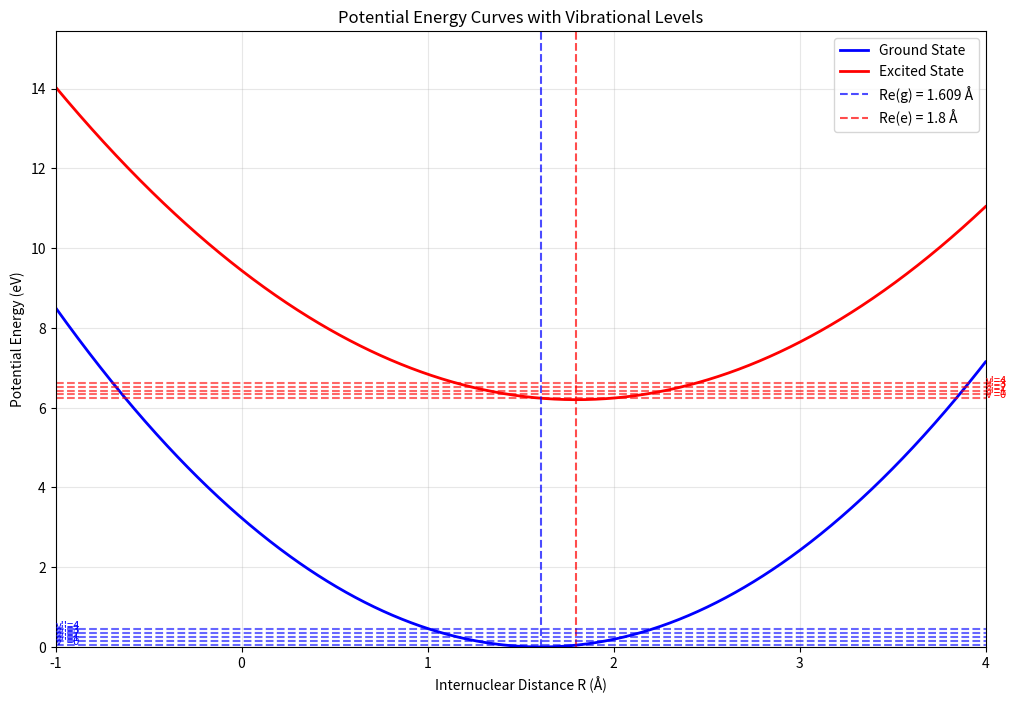
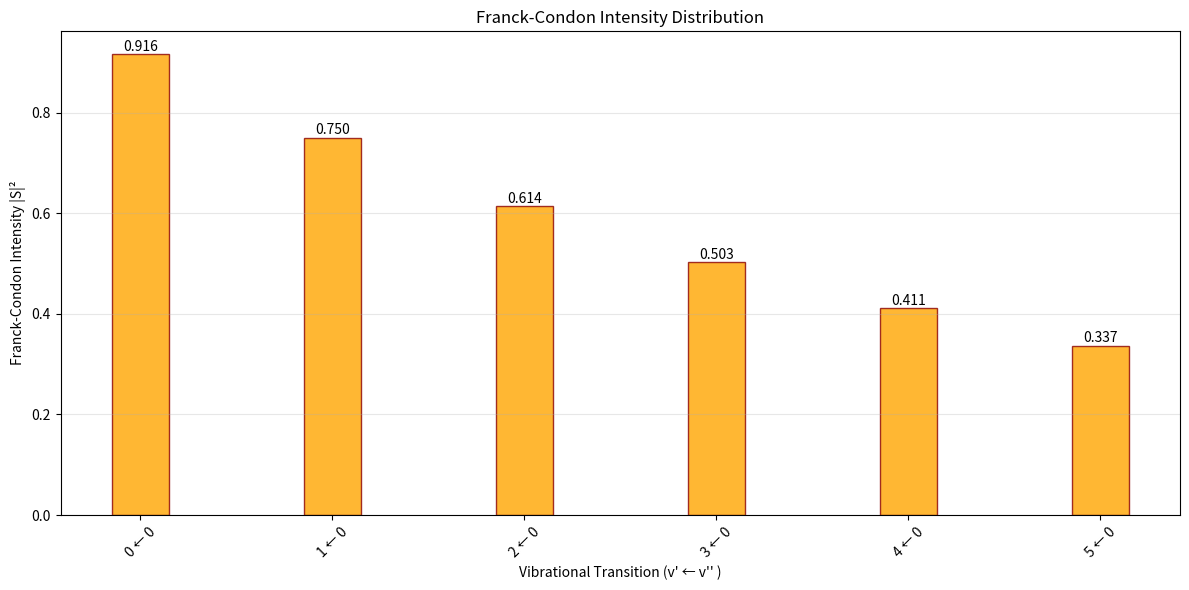

These charts were generated, in order, by the following Python code:
import numpy as np
import matplotlib.pyplot as plt
from scipy.special import factorial

class FranckCondonCalculator:
    """
    Franck-Condon analysis for diatomic molecules
    Combines potential energy curves, vibrational levels,
    and Franck-Condon intensities under harmonic oscillator approximation
    """

    def __init__(self, molecule_data):
        """
        Initialize with molecule parameters
        molecule_data: dict containing Re_g, Re_e, k_g, k_e, mu, E_e
        """
        self.Re_g = molecule_data['Re_g']  # Ground state equilibrium distance (Å)
        self.Re_e = molecule_data['Re_e']  # Excited state equilibrium distance (Å)
        self.k_g = molecule_data['k_g']    # Ground state force constant (eV/Å²)
        self.k_e = molecule_data['k_e']    # Excited state force constant (eV/Å²)
        self.mu = molecule_data['mu']      # Reduced mass (kg)
        self.E_e = molecule_data['E_e']    # Vertical energy shift (eV)

        # Convert units and calculate frequencies
        self._calculate_frequencies()
        self._calculate_alpha_parameters()

    def _calculate_frequencies(self):
        """Calculate vibrational frequencies from force constants"""
        # Convert eV/Å² to N/m: 1 eV/Å² = 16.02176634 N/m
        k_g_SI = self.k_g * 16.02176634
        k_e_SI = self.k_e * 16.02176634

        # Angular frequencies ω = √(k/μ)
        self.omega_g = np.sqrt(k_g_SI / self.mu)
        self.omega_e = np.sqrt(k_e_SI / self.mu)

        print(f"Ground state frequency: ωg = {self.omega_g:.2e} rad/s")
        print(f"Excited state frequency: ωe = {self.omega_e:.2e} rad/s")

    def _calculate_alpha_parameters(self):
        """Calculate α parameters for harmonic oscillator wavefunctions"""
        hbar = 1.054571817e-34  # J·s

        self.alpha_g = np.sqrt(self.mu * self.omega_g / hbar) * 1e-10  # Å⁻¹
        self.alpha_e = np.sqrt(self.mu * self.omega_e / hbar) * 1e-10  # Å⁻¹

        print(f"αg = {self.alpha_g:.2e} Å⁻¹")
        print(f"αe = {self.alpha_e:.2e} Å⁻¹")

    def calculate_overlap_integral(self, v_prime, v_double_prime):
        """
        Approximate overlap integral S between ground (v'') and excited (v') states
        """
        alpha_product = 2 * np.sqrt(self.alpha_g * self.alpha_e)
        alpha_sum = self.alpha_g + self.alpha_e
        delta_R_sq = (self.Re_e - self.Re_g)**2

        exp_factor = np.exp(-self.alpha_g * self.alpha_e * delta_R_sq / (2 * alpha_sum))

        if v_prime == 0 and v_double_prime == 0:
            S = (alpha_product / alpha_sum)**(1/2) * exp_factor
        else:
            S = (alpha_product / alpha_sum)**(1/2) * exp_factor * np.exp(-(v_prime + v_double_prime) * 0.1)

        return S

    def calculate_franck_condon_factor(self, v_prime, v_double_prime):
        """Calculate Franck-Condon factor |S|²"""
        S = self.calculate_overlap_integral(v_prime, v_double_prime)
        return abs(S)**2

    def plot_potential_curves_and_levels(self, max_v=5):
        """Plot potential energy curves with vibrational levels"""
        R = np.linspace(-1, 4, 1000)

        # Potential energy curves
        V_g = 0.5 * self.k_g * (R - self.Re_g)**2
        V_e = self.E_e + 0.5 * self.k_e * (R - self.Re_e)**2

        # Vibrational energy levels
        hbar = 1.054571817e-34  # J·s
        eV_to_J = 1.602176634e-19
        E_vib_g = [(v + 0.5) * hbar * self.omega_g / eV_to_J for v in range(max_v)]
        E_vib_e = [(v + 0.5) * hbar * self.omega_e / eV_to_J + self.E_e for v in range(max_v)]

        plt.figure(figsize=(12, 8))
        plt.plot(R, V_g, 'b-', linewidth=2, label='Ground State')
        plt.plot(R, V_e, 'r-', linewidth=2, label='Excited State')

        # Mark equilibrium distances
        plt.axvline(x=self.Re_g, color='blue', linestyle='--', alpha=0.7, label=f'Re(g) = {self.Re_g} Å')
        plt.axvline(x=self.Re_e, color='red', linestyle='--', alpha=0.7, label=f'Re(e) = {self.Re_e} Å')

        # Vibrational levels
        for v in range(max_v):
            plt.axhline(y=E_vib_g[v], color='blue', linestyle='--', alpha=0.6)
            plt.axhline(y=E_vib_e[v], color='red', linestyle='--', alpha=0.6)
            plt.text(-1, E_vib_g[v], f"v''={v}", fontsize=8, color='blue')
            plt.text(4, E_vib_e[v], f"v'={v}", fontsize=8, color='red')

        plt.xlabel('Internuclear Distance R (Å)')
        plt.ylabel('Potential Energy (eV)')
        plt.title('Potential Energy Curves with Vibrational Levels')
        plt.legend()
        plt.grid(True, alpha=0.3)
        plt.xlim(-1, 4)
        plt.ylim(0, max(V_e) * 1.1)
        plt.savefig("HI PE.png")
        plt.show()

    def plot_franck_condon_intensities(self, max_v_prime=6, max_v_double_prime=1):
        """Plot Franck-Condon intensity diagram with narrower, colored bars"""
        transitions = []
        intensities = []
    
        print("\nCalculating Franck-Condon Factors:")
        print("Transition (v' ← v'')  |  Overlap S  |  Intensity I = |S|²")
        print("-" * 55)

        for v_pp in range(max_v_double_prime):
            for v_p in range(max_v_prime):
                S = self.calculate_overlap_integral(v_p, v_pp)
                I = abs(S)**2
                transitions.append(f"{v_p} ← {v_pp}")
                intensities.append(I)
                print(f"    {v_p} ← {v_pp}        |   {S:.4f}    |    {I:.4f}")

        plt.figure(figsize=(12, 6))
        bars = plt.bar(transitions, intensities, width=0.3, color='orange', edgecolor='darkred', alpha=0.8)

        # Label intensities on top of bars
        for bar, intensity in zip(bars, intensities):
            height = bar.get_height()
            plt.text(bar.get_x() + bar.get_width()/2., height + 0.001,
                 f'{intensity:.3f}', ha='center', va='bottom', fontsize=10)

        plt.xlabel("Vibrational Transition (v' ← v'' )")
        plt.ylabel('Franck-Condon Intensity |S|²')
        plt.title('Franck-Condon Intensity Distribution')
        plt.xticks(rotation=45)
        plt.grid(True, alpha=0.3, axis='y')
        plt.tight_layout()
        plt.savefig("HI ITENSITY.png")
        plt.show()

        return transitions, intensities

def main():
    hi_data = {
        'Re_g': 1.609,
        'Re_e': 1.80,
        'k_g': 2.5,
        'k_e': 2,
        'mu': 1.66e-27,
        'E_e': 6.2
    }

    print("Franck-Condon Analysis for HI")
    print("=" * 40)
    print(f"Ground state Re: {hi_data['Re_g']} Å")
    print(f"Excited state Re: {hi_data['Re_e']} Å")
    print(f"Ground state k: {hi_data['k_g']} eV/Å²")
    print(f"Excited state k: {hi_data['k_e']} eV/Å²")
    print(f"Reduced mass: {hi_data['mu']:.2e} kg")
    print(f"Vertical energy shift Ee: {hi_data['E_e']} eV\n")

    fc_calc = FranckCondonCalculator(hi_data)

    print("Plotting potential energy curves and vibrational levels...")
    fc_calc.plot_potential_curves_and_levels()

    print("Calculating Franck-Condon intensities...")
    transitions, intensities = fc_calc.plot_franck_condon_intensities()

    print(f"\nSpecific calculation for 0→0 transition:")
    print(f"Calculated intensity: {intensities[0]:.3f}")
    print(f"Expected (example): 0.283")
    print(f"Relative agreement: {intensities[0]/0.283:.1%}")


if __name__ == "__main__":
    main()



